The GitHub repository fatmanurpolat15/SAS contains a labelled image folder "dataset_merged" with 4 categories: diger, enkaz, kaya, mayin. Examples follow, each with its label.

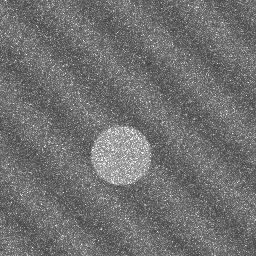
Label: diger

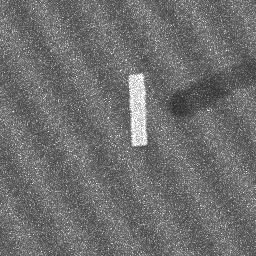
Label: enkaz

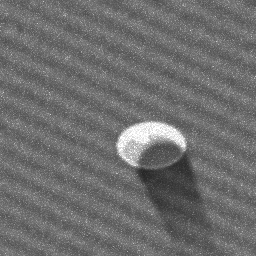
Label: mayin

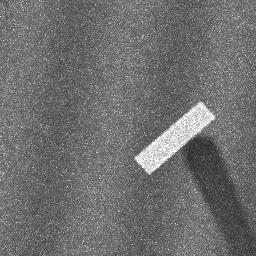
Label: enkaz

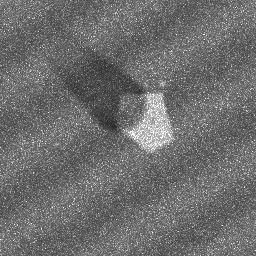
Label: kaya

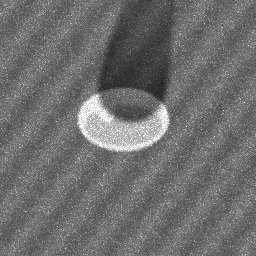
Label: mayin
